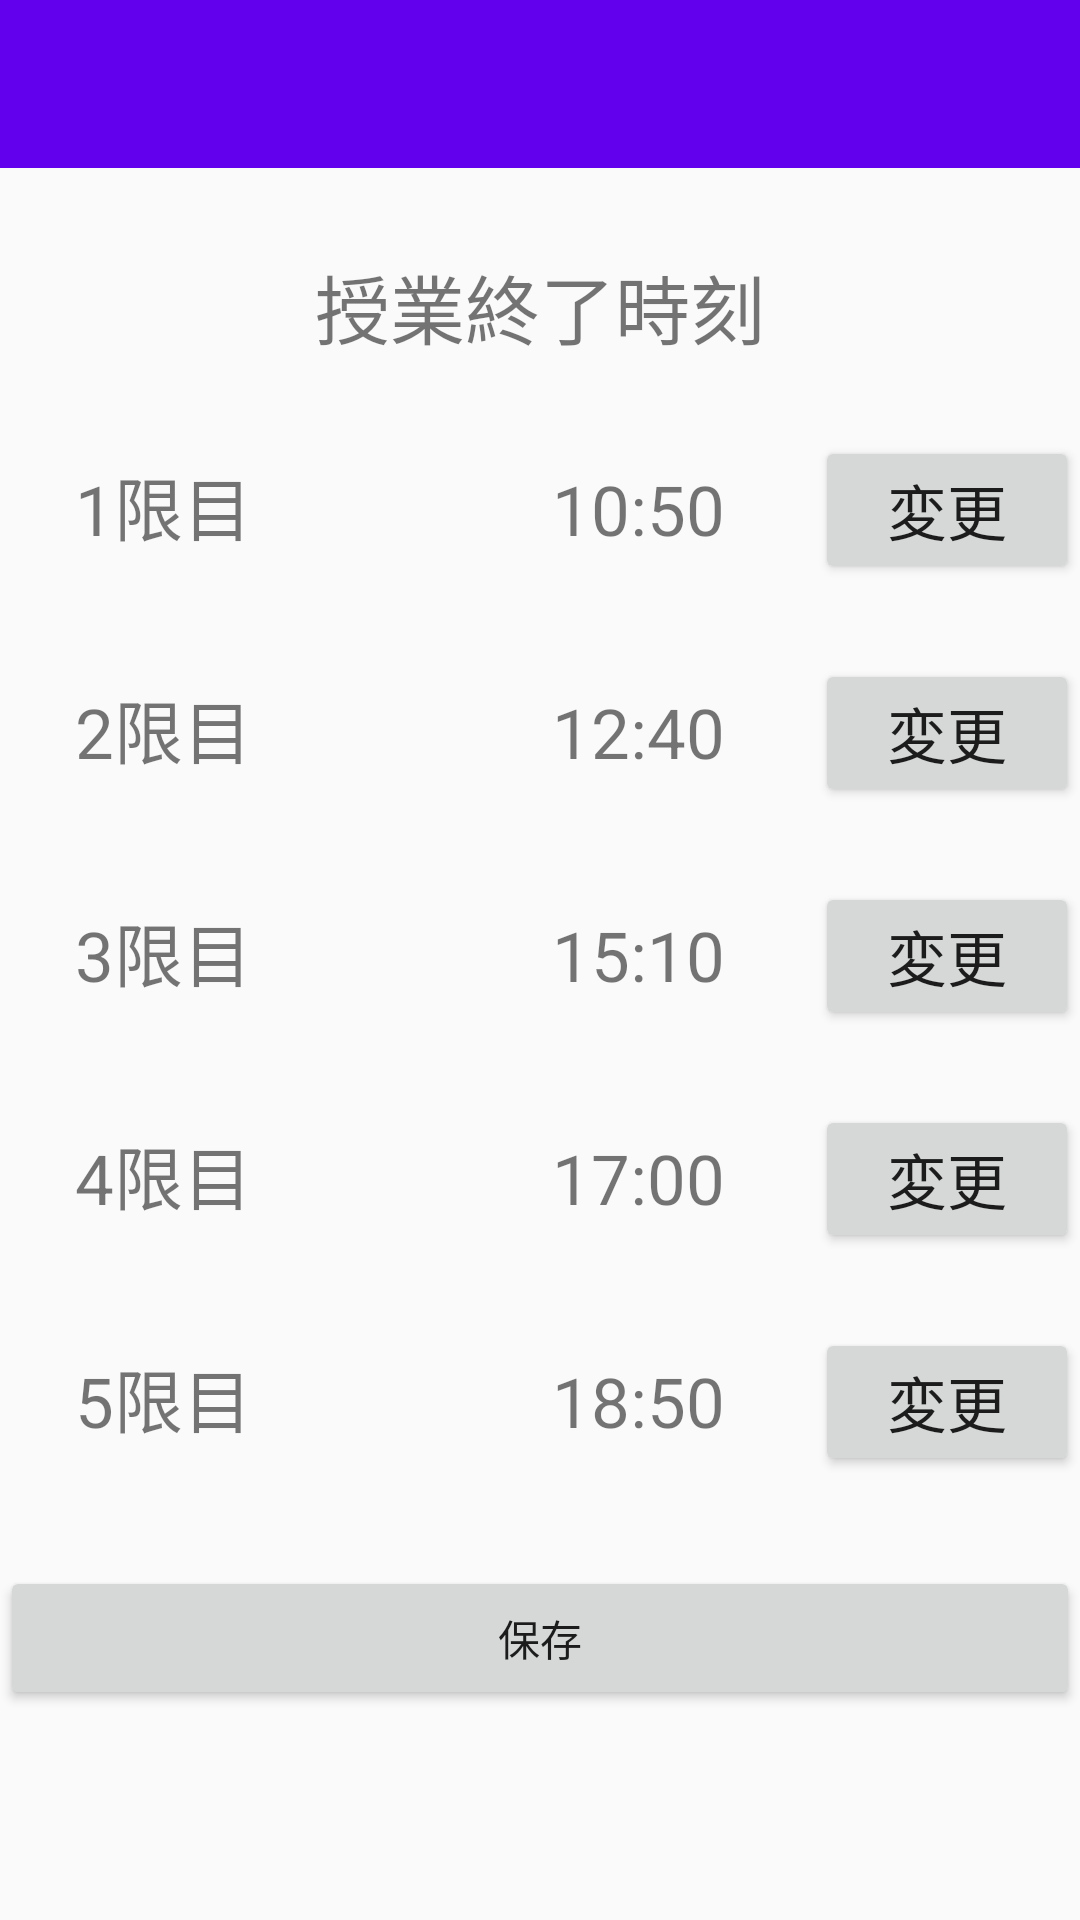

Android layout source for this screen:
<!-- AndroidManifest.xml: application theme AppTheme -->
<!-- res/layout/activity_class_time.xml -->
<?xml version="1.0" encoding="utf-8"?>
<LinearLayout xmlns:android="http://schemas.android.com/apk/res/android"
    android:layout_width="match_parent"
    android:layout_height="match_parent"
    xmlns:app="http://schemas.android.com/apk/res-auto"
    android:orientation="vertical">

    <android.support.v7.widget.Toolbar
        android:id="@+id/toolbar"
        android:layout_height="wrap_content"
        android:layout_width="match_parent"
        android:theme="@style/ThemeOverlay.AppCompat.Dark.ActionBar"
        android:minHeight="?attr/actionBarSize"
        android:background="?attr/colorPrimary"
        app:popupTheme="@style/ThemeOverlay.AppCompat.Light">
    </android.support.v7.widget.Toolbar>

    <TextView
        android:layout_width="wrap_content"
        android:layout_height="wrap_content"
        android:text="授業終了時刻"
        android:textSize="25sp"
        android:layout_gravity="center"
        android:layout_marginTop="28dp"/>

    <LinearLayout
        android:layout_width="match_parent"
        android:layout_height="wrap_content"
        android:layout_marginTop="25dp"
        android:orientation="horizontal">

        <TextView
            android:layout_width="wrap_content"
            android:layout_height="wrap_content"
            android:layout_marginStart="25dp"
            android:text="1限目"
            android:textSize="23sp" />

        <TextView
            android:layout_width="wrap_content"
            android:layout_height="wrap_content"
            android:layout_marginStart="100dp"
            android:text="10:50"
            android:textSize="23sp"
            android:id="@+id/class1Time"/>

        <Button
            android:layout_width="wrap_content"
            android:layout_height="wrap_content"
            android:layout_marginStart="30dp"
            android:text="変更"
            android:textSize="20sp"
            android:id="@+id/class1Button"/>

    </LinearLayout>

    <LinearLayout
        android:layout_width="match_parent"
        android:layout_height="wrap_content"
        android:layout_marginTop="25dp"
        android:orientation="horizontal">

        <TextView
            android:layout_width="wrap_content"
            android:layout_height="wrap_content"
            android:layout_marginStart="25dp"
            android:text="2限目"
            android:textSize="23sp" />

        <TextView
            android:layout_width="wrap_content"
            android:layout_height="wrap_content"
            android:layout_marginStart="100dp"
            android:text="12:40"
            android:textSize="23sp"
            android:id="@+id/class2Time"/>

        <Button
            android:layout_width="wrap_content"
            android:layout_height="wrap_content"
            android:layout_marginStart="30dp"
            android:text="変更"
            android:textSize="20sp"
            android:id="@+id/class2Button"/>

    </LinearLayout>

    <LinearLayout
        android:layout_width="match_parent"
        android:layout_height="wrap_content"
        android:layout_marginTop="25dp"
        android:orientation="horizontal">

        <TextView
            android:layout_width="wrap_content"
            android:layout_height="wrap_content"
            android:layout_marginStart="25dp"
            android:text="3限目"
            android:textSize="23sp" />

        <TextView
            android:layout_width="wrap_content"
            android:layout_height="wrap_content"
            android:layout_marginStart="100dp"
            android:text="15:10"
            android:textSize="23sp"
            android:id="@+id/class3Time"/>

        <Button
            android:layout_width="wrap_content"
            android:layout_height="wrap_content"
            android:layout_marginStart="30dp"
            android:text="変更"
            android:textSize="20sp"
            android:id="@+id/class3Button"/>

    </LinearLayout>

    <LinearLayout
        android:layout_width="match_parent"
        android:layout_height="wrap_content"
        android:layout_marginTop="25dp"
        android:orientation="horizontal">

        <TextView
            android:layout_width="wrap_content"
            android:layout_height="wrap_content"
            android:layout_marginStart="25dp"
            android:text="4限目"
            android:textSize="23sp" />

        <TextView
            android:layout_width="wrap_content"
            android:layout_height="wrap_content"
            android:layout_marginStart="100dp"
            android:text="17:00"
            android:textSize="23sp"
            android:id="@+id/class4Time"/>

        <Button
            android:layout_width="wrap_content"
            android:layout_height="wrap_content"
            android:layout_marginStart="30dp"
            android:text="変更"
            android:textSize="20sp"
            android:id="@+id/class4Button"/>

    </LinearLayout>

    <LinearLayout
        android:layout_width="match_parent"
        android:layout_height="wrap_content"
        android:layout_marginTop="25dp"
        android:orientation="horizontal">

        <TextView
            android:layout_width="wrap_content"
            android:layout_height="wrap_content"
            android:layout_marginStart="25dp"
            android:text="5限目"
            android:textSize="23sp" />

        <TextView
            android:layout_width="wrap_content"
            android:layout_height="wrap_content"
            android:layout_marginStart="100dp"
            android:text="18:50"
            android:textSize="23sp"
            android:id="@+id/class5Time"/>

        <Button
            android:layout_width="wrap_content"
            android:layout_height="wrap_content"
            android:layout_marginStart="30dp"
            android:text="変更"
            android:textSize="20sp"
            android:id="@+id/class5Button"/>

    </LinearLayout>

    <Button
        android:layout_width="match_parent"
        android:layout_height="wrap_content"
        android:layout_marginTop="30dp"
        android:text="保存"
        android:id="@+id/saveTime"/>

</LinearLayout>
<!-- resources referenced by this layout -->
<resources>
  <style name="AppTheme" parent="Theme.AppCompat.Light.DarkActionBar">
          
          <item name="colorPrimary">@color/colorPrimary</item>
          <item name="colorPrimaryDark">@color/colorPrimaryDark</item>
          <item name="colorAccent">@color/colorAccent</item>
      </style>
  <!-- not gathered from this repository: default colours our renderer supplied (Android Studio template values) -->
  <color name="colorPrimary">#FF6200EE</color>
  <color name="colorPrimaryDark">#FF3700B3</color>
  <color name="colorAccent">#FF03DAC5</color>
</resources>
